Photos from the image-classification dataset "soc" in the GitHub repository omae11/MSTAR-dataset. Its 6 classes are: BMP-2 infantry fighting vehicle, BRDM-2 armored scout vehicle, BTR-60 armored personnel carrier, BTR-70 armored personnel carrier, ZIL-131 military truck, ZSU-23-4 self-propelled anti-aircraft gun.

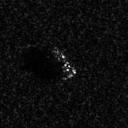
Label: BMP-2 infantry fighting vehicle

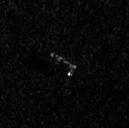
Label: BRDM-2 armored scout vehicle

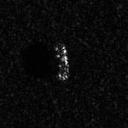
Label: BTR-60 armored personnel carrier

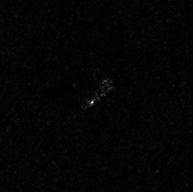
Label: ZIL-131 military truck

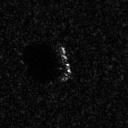
Label: BTR-70 armored personnel carrier

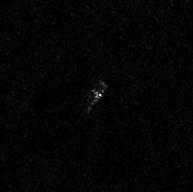
Label: ZIL-131 military truck
